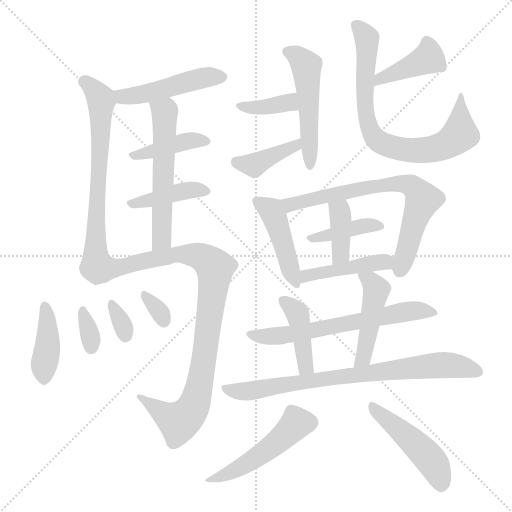
t = 0.00 s
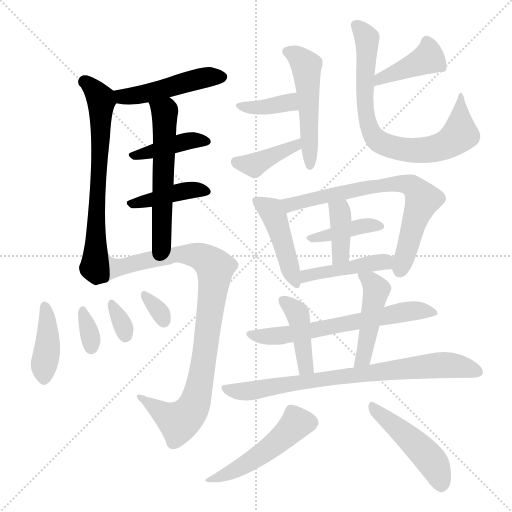
t = 3.38 s
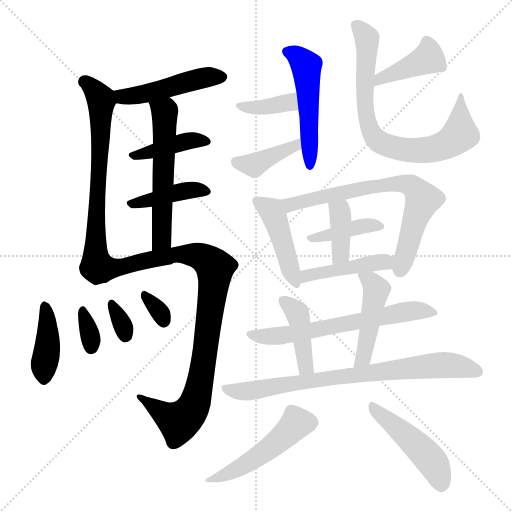
t = 6.76 s
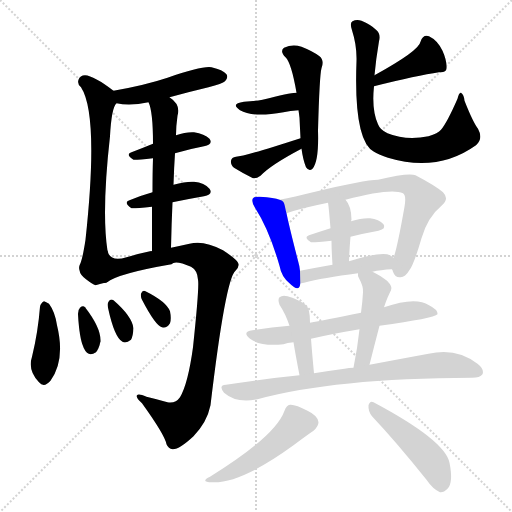
t = 10.14 s
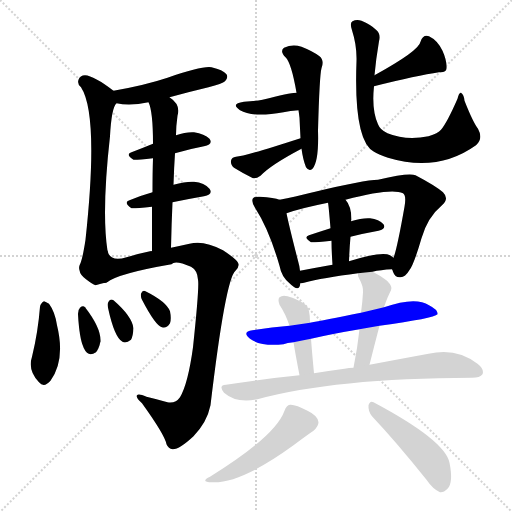
t = 13.52 s
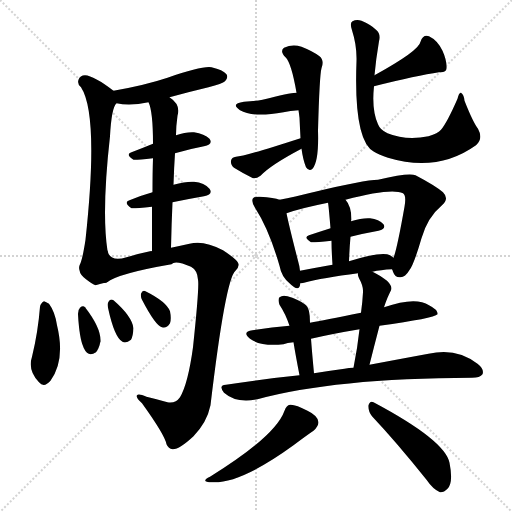
t = 16.90 s

The animated SVG that drew these frames (rendered in a browser with its animation timeline set to each time). Animation: 26 CSS @keyframes rules; one cycle of 16.90 s.

<svg version="1.1" viewBox="0 0 1024 1024" xmlns="http://www.w3.org/2000/svg">
  <g stroke="lightgray" stroke-dasharray="1,1" stroke-width="1" transform="scale(4, 4)">
    <line x1="0" y1="0" x2="256" y2="256"></line>
    <line x1="256" y1="0" x2="0" y2="256"></line>
    <line x1="128" y1="0" x2="128" y2="256"></line>
    <line x1="0" y1="128" x2="256" y2="128"></line>
  </g>
<g transform="scale(1, -1) translate(0, -900)">
   <style type="text/css">
    @keyframes keyframes0 {
      from {
       stroke: blue;
       stroke-dashoffset: 470;
       stroke-width: 128;
       }
       60% {
       animation-timing-function: step-end;
       stroke: blue;
       stroke-dashoffset: 0;
       stroke-width: 128;
       }
       to {
       stroke: black;
       stroke-width: 1024;
       }
       }
       #make-me-a-hanzi-animation-0 {
         animation: keyframes0 0.632487s both;
         animation-delay: 0.000000s;
         animation-timing-function: linear;
       }
    @keyframes keyframes1 {
      from {
       stroke: blue;
       stroke-dashoffset: 669;
       stroke-width: 128;
       }
       69% {
       animation-timing-function: step-end;
       stroke: blue;
       stroke-dashoffset: 0;
       stroke-width: 128;
       }
       to {
       stroke: black;
       stroke-width: 1024;
       }
       }
       #make-me-a-hanzi-animation-1 {
         animation: keyframes1 0.794434s both;
         animation-delay: 0.632487s;
         animation-timing-function: linear;
       }
    @keyframes keyframes2 {
      from {
       stroke: blue;
       stroke-dashoffset: 401;
       stroke-width: 128;
       }
       57% {
       animation-timing-function: step-end;
       stroke: blue;
       stroke-dashoffset: 0;
       stroke-width: 128;
       }
       to {
       stroke: black;
       stroke-width: 1024;
       }
       }
       #make-me-a-hanzi-animation-2 {
         animation: keyframes2 0.576335s both;
         animation-delay: 1.426921s;
         animation-timing-function: linear;
       }
    @keyframes keyframes3 {
      from {
       stroke: blue;
       stroke-dashoffset: 409;
       stroke-width: 128;
       }
       57% {
       animation-timing-function: step-end;
       stroke: blue;
       stroke-dashoffset: 0;
       stroke-width: 128;
       }
       to {
       stroke: black;
       stroke-width: 1024;
       }
       }
       #make-me-a-hanzi-animation-3 {
         animation: keyframes3 0.582845s both;
         animation-delay: 2.003255s;
         animation-timing-function: linear;
       }
    @keyframes keyframes4 {
      from {
       stroke: blue;
       stroke-dashoffset: 561;
       stroke-width: 128;
       }
       65% {
       animation-timing-function: step-end;
       stroke: blue;
       stroke-dashoffset: 0;
       stroke-width: 128;
       }
       to {
       stroke: black;
       stroke-width: 1024;
       }
       }
       #make-me-a-hanzi-animation-4 {
         animation: keyframes4 0.706543s both;
         animation-delay: 2.586100s;
         animation-timing-function: linear;
       }
    @keyframes keyframes5 {
      from {
       stroke: blue;
       stroke-dashoffset: 903;
       stroke-width: 128;
       }
       75% {
       animation-timing-function: step-end;
       stroke: blue;
       stroke-dashoffset: 0;
       stroke-width: 128;
       }
       to {
       stroke: black;
       stroke-width: 1024;
       }
       }
       #make-me-a-hanzi-animation-5 {
         animation: keyframes5 0.984863s both;
         animation-delay: 3.292643s;
         animation-timing-function: linear;
       }
    @keyframes keyframes6 {
      from {
       stroke: blue;
       stroke-dashoffset: 402;
       stroke-width: 128;
       }
       57% {
       animation-timing-function: step-end;
       stroke: blue;
       stroke-dashoffset: 0;
       stroke-width: 128;
       }
       to {
       stroke: black;
       stroke-width: 1024;
       }
       }
       #make-me-a-hanzi-animation-6 {
         animation: keyframes6 0.577148s both;
         animation-delay: 4.277507s;
         animation-timing-function: linear;
       }
    @keyframes keyframes7 {
      from {
       stroke: blue;
       stroke-dashoffset: 328;
       stroke-width: 128;
       }
       52% {
       animation-timing-function: step-end;
       stroke: blue;
       stroke-dashoffset: 0;
       stroke-width: 128;
       }
       to {
       stroke: black;
       stroke-width: 1024;
       }
       }
       #make-me-a-hanzi-animation-7 {
         animation: keyframes7 0.516927s both;
         animation-delay: 4.854655s;
         animation-timing-function: linear;
       }
    @keyframes keyframes8 {
      from {
       stroke: blue;
       stroke-dashoffset: 322;
       stroke-width: 128;
       }
       51% {
       animation-timing-function: step-end;
       stroke: blue;
       stroke-dashoffset: 0;
       stroke-width: 128;
       }
       to {
       stroke: black;
       stroke-width: 1024;
       }
       }
       #make-me-a-hanzi-animation-8 {
         animation: keyframes8 0.512044s both;
         animation-delay: 5.371582s;
         animation-timing-function: linear;
       }
    @keyframes keyframes9 {
      from {
       stroke: blue;
       stroke-dashoffset: 318;
       stroke-width: 128;
       }
       51% {
       animation-timing-function: step-end;
       stroke: blue;
       stroke-dashoffset: 0;
       stroke-width: 128;
       }
       to {
       stroke: black;
       stroke-width: 1024;
       }
       }
       #make-me-a-hanzi-animation-9 {
         animation: keyframes9 0.508789s both;
         animation-delay: 5.883626s;
         animation-timing-function: linear;
       }
    @keyframes keyframes10 {
      from {
       stroke: blue;
       stroke-dashoffset: 500;
       stroke-width: 128;
       }
       62% {
       animation-timing-function: step-end;
       stroke: blue;
       stroke-dashoffset: 0;
       stroke-width: 128;
       }
       to {
       stroke: black;
       stroke-width: 1024;
       }
       }
       #make-me-a-hanzi-animation-10 {
         animation: keyframes10 0.656901s both;
         animation-delay: 6.392415s;
         animation-timing-function: linear;
       }
    @keyframes keyframes11 {
      from {
       stroke: blue;
       stroke-dashoffset: 371;
       stroke-width: 128;
       }
       55% {
       animation-timing-function: step-end;
       stroke: blue;
       stroke-dashoffset: 0;
       stroke-width: 128;
       }
       to {
       stroke: black;
       stroke-width: 1024;
       }
       }
       #make-me-a-hanzi-animation-11 {
         animation: keyframes11 0.551921s both;
         animation-delay: 7.049316s;
         animation-timing-function: linear;
       }
    @keyframes keyframes12 {
      from {
       stroke: blue;
       stroke-dashoffset: 390;
       stroke-width: 128;
       }
       56% {
       animation-timing-function: step-end;
       stroke: blue;
       stroke-dashoffset: 0;
       stroke-width: 128;
       }
       to {
       stroke: black;
       stroke-width: 1024;
       }
       }
       #make-me-a-hanzi-animation-12 {
         animation: keyframes12 0.567383s both;
         animation-delay: 7.601237s;
         animation-timing-function: linear;
       }
    @keyframes keyframes13 {
      from {
       stroke: blue;
       stroke-dashoffset: 406;
       stroke-width: 128;
       }
       57% {
       animation-timing-function: step-end;
       stroke: blue;
       stroke-dashoffset: 0;
       stroke-width: 128;
       }
       to {
       stroke: black;
       stroke-width: 1024;
       }
       }
       #make-me-a-hanzi-animation-13 {
         animation: keyframes13 0.580404s both;
         animation-delay: 8.168620s;
         animation-timing-function: linear;
       }
    @keyframes keyframes14 {
      from {
       stroke: blue;
       stroke-dashoffset: 752;
       stroke-width: 128;
       }
       71% {
       animation-timing-function: step-end;
       stroke: blue;
       stroke-dashoffset: 0;
       stroke-width: 128;
       }
       to {
       stroke: black;
       stroke-width: 1024;
       }
       }
       #make-me-a-hanzi-animation-14 {
         animation: keyframes14 0.861979s both;
         animation-delay: 8.749023s;
         animation-timing-function: linear;
       }
    @keyframes keyframes15 {
      from {
       stroke: blue;
       stroke-dashoffset: 443;
       stroke-width: 128;
       }
       59% {
       animation-timing-function: step-end;
       stroke: blue;
       stroke-dashoffset: 0;
       stroke-width: 128;
       }
       to {
       stroke: black;
       stroke-width: 1024;
       }
       }
       #make-me-a-hanzi-animation-15 {
         animation: keyframes15 0.610514s both;
         animation-delay: 9.611003s;
         animation-timing-function: linear;
       }
    @keyframes keyframes16 {
      from {
       stroke: blue;
       stroke-dashoffset: 702;
       stroke-width: 128;
       }
       70% {
       animation-timing-function: step-end;
       stroke: blue;
       stroke-dashoffset: 0;
       stroke-width: 128;
       }
       to {
       stroke: black;
       stroke-width: 1024;
       }
       }
       #make-me-a-hanzi-animation-16 {
         animation: keyframes16 0.821289s both;
         animation-delay: 10.221517s;
         animation-timing-function: linear;
       }
    @keyframes keyframes17 {
      from {
       stroke: blue;
       stroke-dashoffset: 394;
       stroke-width: 128;
       }
       56% {
       animation-timing-function: step-end;
       stroke: blue;
       stroke-dashoffset: 0;
       stroke-width: 128;
       }
       to {
       stroke: black;
       stroke-width: 1024;
       }
       }
       #make-me-a-hanzi-animation-17 {
         animation: keyframes17 0.570638s both;
         animation-delay: 11.042806s;
         animation-timing-function: linear;
       }
    @keyframes keyframes18 {
      from {
       stroke: blue;
       stroke-dashoffset: 383;
       stroke-width: 128;
       }
       55% {
       animation-timing-function: step-end;
       stroke: blue;
       stroke-dashoffset: 0;
       stroke-width: 128;
       }
       to {
       stroke: black;
       stroke-width: 1024;
       }
       }
       #make-me-a-hanzi-animation-18 {
         animation: keyframes18 0.561686s both;
         animation-delay: 11.613444s;
         animation-timing-function: linear;
       }
    @keyframes keyframes19 {
      from {
       stroke: blue;
       stroke-dashoffset: 439;
       stroke-width: 128;
       }
       59% {
       animation-timing-function: step-end;
       stroke: blue;
       stroke-dashoffset: 0;
       stroke-width: 128;
       }
       to {
       stroke: black;
       stroke-width: 1024;
       }
       }
       #make-me-a-hanzi-animation-19 {
         animation: keyframes19 0.607259s both;
         animation-delay: 12.175130s;
         animation-timing-function: linear;
       }
    @keyframes keyframes20 {
      from {
       stroke: blue;
       stroke-dashoffset: 631;
       stroke-width: 128;
       }
       67% {
       animation-timing-function: step-end;
       stroke: blue;
       stroke-dashoffset: 0;
       stroke-width: 128;
       }
       to {
       stroke: black;
       stroke-width: 1024;
       }
       }
       #make-me-a-hanzi-animation-20 {
         animation: keyframes20 0.763509s both;
         animation-delay: 12.782389s;
         animation-timing-function: linear;
       }
    @keyframes keyframes21 {
      from {
       stroke: blue;
       stroke-dashoffset: 413;
       stroke-width: 128;
       }
       57% {
       animation-timing-function: step-end;
       stroke: blue;
       stroke-dashoffset: 0;
       stroke-width: 128;
       }
       to {
       stroke: black;
       stroke-width: 1024;
       }
       }
       #make-me-a-hanzi-animation-21 {
         animation: keyframes21 0.586100s both;
         animation-delay: 13.545898s;
         animation-timing-function: linear;
       }
    @keyframes keyframes22 {
      from {
       stroke: blue;
       stroke-dashoffset: 455;
       stroke-width: 128;
       }
       60% {
       animation-timing-function: step-end;
       stroke: blue;
       stroke-dashoffset: 0;
       stroke-width: 128;
       }
       to {
       stroke: black;
       stroke-width: 1024;
       }
       }
       #make-me-a-hanzi-animation-22 {
         animation: keyframes22 0.620280s both;
         animation-delay: 14.131999s;
         animation-timing-function: linear;
       }
    @keyframes keyframes23 {
      from {
       stroke: blue;
       stroke-dashoffset: 767;
       stroke-width: 128;
       }
       71% {
       animation-timing-function: step-end;
       stroke: blue;
       stroke-dashoffset: 0;
       stroke-width: 128;
       }
       to {
       stroke: black;
       stroke-width: 1024;
       }
       }
       #make-me-a-hanzi-animation-23 {
         animation: keyframes23 0.874186s both;
         animation-delay: 14.752279s;
         animation-timing-function: linear;
       }
    @keyframes keyframes24 {
      from {
       stroke: blue;
       stroke-dashoffset: 485;
       stroke-width: 128;
       }
       61% {
       animation-timing-function: step-end;
       stroke: blue;
       stroke-dashoffset: 0;
       stroke-width: 128;
       }
       to {
       stroke: black;
       stroke-width: 1024;
       }
       }
       #make-me-a-hanzi-animation-24 {
         animation: keyframes24 0.644694s both;
         animation-delay: 15.626465s;
         animation-timing-function: linear;
       }
    @keyframes keyframes25 {
      from {
       stroke: blue;
       stroke-dashoffset: 467;
       stroke-width: 128;
       }
       60% {
       animation-timing-function: step-end;
       stroke: blue;
       stroke-dashoffset: 0;
       stroke-width: 128;
       }
       to {
       stroke: black;
       stroke-width: 1024;
       }
       }
       #make-me-a-hanzi-animation-25 {
         animation: keyframes25 0.630046s both;
         animation-delay: 16.271159s;
         animation-timing-function: linear;
       }
</style>
<path d="M 339.0 705.5 Q 375.0 715.5 417.0 725.5 Q 445.0 732.5 450.0 737.5 Q 457.0 744.5 453.0 751.5 Q 446.0 760.5 423.0 765.5 Q 404.0 768.5 335.0 744.5 Q 290.0 729.5 227.0 718.5 C 197.0 713.5 203.0 698.5 233.0 693.5 Q 260.0 687.5 297.0 695.5 L 339.0 705.5 Z" fill="lightgray"></path> 
<path d="M 227.0 718.5 Q 188.0 748.5 170.0 749.5 Q 160.0 749.5 157.0 740.5 Q 154.0 731.5 162.0 725.5 Q 198.0 670.5 171.0 420.5 Q 165.0 381.5 160.0 371.5 Q 157.0 365.5 159.0 359.5 Q 160.0 350.5 172.0 341.5 Q 185.0 331.5 191.0 329.5 Q 201.0 332.5 214.0 335.5 C 223.0 337.5 219.0 368.5 215.0 398.5 Q 203.0 476.5 220.0 627.5 Q 223.0 684.5 233.0 693.5 C 240.0 708.5 240.0 708.5 227.0 718.5 Z" fill="lightgray"></path> 
<path d="M 350.0 593.5 Q 381.0 602.5 408.0 607.5 Q 427.0 611.5 419.0 622.5 Q 409.0 632.5 388.0 635.5 Q 372.0 636.5 352.0 629.5 L 306.0 612.5 Q 284.0 603.5 263.0 595.5 Q 250.0 591.5 267.0 580.5 Q 270.0 579.5 306.0 583.5 L 350.0 593.5 Z" fill="lightgray"></path> 
<path d="M 345.0 495.5 Q 379.0 502.5 408.0 507.5 Q 427.0 511.5 419.0 522.5 Q 409.0 534.5 388.0 536.5 Q 372.0 537.5 347.0 530.5 L 305.0 515.5 Q 280.0 508.5 259.0 499.5 Q 246.0 495.5 263.0 483.5 Q 266.0 482.5 304.0 486.5 L 345.0 495.5 Z" fill="lightgray"></path> 
<path d="M 347.0 530.5 Q 348.0 564.5 350.0 593.5 L 352.0 629.5 Q 352.0 647.5 355.0 668.5 Q 362.0 690.5 339.0 705.5 C 315.0 724.5 287.0 723.5 297.0 695.5 Q 306.0 677.5 306.0 612.5 L 306.0 583.5 Q 305.0 555.5 305.0 515.5 L 304.0 486.5 Q 304.0 447.5 304.0 397.5 C 304.0 367.5 341.0 374.5 342.0 404.5 Q 343.0 452.5 345.0 495.5 L 347.0 530.5 Z" fill="lightgray"></path> 
<path d="M 214.0 335.5 Q 238.0 353.5 343.0 371.5 Q 350.0 380.5 382.0 366.5 Q 395.0 359.5 396.0 340.5 Q 399.0 327.5 386.0 205.5 Q 376.0 132.5 360.0 105.5 Q 351.0 92.5 335.0 95.5 Q 314.0 101.5 293.0 106.5 Q 277.0 113.5 274.0 109.5 Q 271.0 105.5 284.0 93.5 Q 330.0 29.5 333.0 11.5 Q 337.0 2.5 345.0 1.5 Q 358.0 0.5 387.0 27.5 Q 414.0 55.5 421.0 89.5 Q 451.0 342.5 471.0 358.5 Q 478.0 365.5 477.0 371.5 Q 478.0 378.5 446.0 399.5 Q 407.0 420.5 379.0 412.5 Q 361.0 408.5 342.0 404.5 L 304.0 397.5 Q 303.0 398.5 300.0 397.5 Q 272.0 391.5 253.0 385.5 Q 220.0 375.5 215.0 398.5 C 195.0 420.5 187.0 321.5 214.0 335.5 Z" fill="lightgray"></path> 
<path d="M 80.0 286.5 Q 76.0 235.5 64.0 186.5 Q 55.0 159.5 78.0 135.5 Q 88.0 123.5 101.0 138.5 Q 131.0 180.5 114.0 249.5 Q 110.0 276.5 98.0 292.5 Q 92.0 296.5 88.0 297.5 Q 81.0 293.5 80.0 286.5 Z" fill="lightgray"></path> 
<path d="M 156.0 272.5 Q 159.0 208.5 174.0 194.5 Q 181.0 188.5 192.0 195.5 Q 198.0 202.5 201.0 217.5 Q 202.0 244.5 170.0 285.5 Q 166.0 289.5 160.0 284.5 Q 156.0 280.5 156.0 272.5 Z" fill="lightgray"></path> 
<path d="M 216.0 284.5 Q 229.0 224.5 245.0 216.5 Q 252.0 212.5 262.0 220.5 Q 266.0 227.5 267.0 243.5 Q 264.0 267.5 227.0 299.5 Q 221.0 303.5 217.0 296.5 Q 214.0 292.5 216.0 284.5 Z" fill="lightgray"></path> 
<path d="M 284.0 300.5 Q 311.0 248.5 324.0 245.5 Q 333.0 242.5 340.0 253.5 Q 343.0 262.5 340.0 277.5 Q 333.0 296.5 291.0 317.5 Q 285.0 320.5 282.0 312.5 Q 281.0 306.5 284.0 300.5 Z" fill="lightgray"></path> 
<path d="M 603.0 602.5 Q 606.0 580.5 612.0 565.5 Q 618.0 556.5 625.0 562.5 Q 638.0 577.5 636.0 638.5 Q 639.0 749.5 643.0 763.5 Q 649.0 779.5 639.0 787.5 Q 626.0 797.5 603.0 806.5 Q 585.0 812.5 568.0 804.5 Q 559.0 797.5 571.0 785.5 Q 583.0 773.5 593.0 714.5 L 597.0 679.5 Q 598.0 672.5 599.0 664.5 Q 600.0 642.5 601.0 623.5 L 603.0 602.5 Z" fill="lightgray"></path> 
<path d="M 593.0 714.5 Q 583.0 715.5 525.0 700.5 Q 509.0 697.5 488.0 696.5 Q 460.0 692.5 480.0 679.5 Q 505.0 664.5 567.0 675.5 Q 580.0 678.5 597.0 679.5 C 627.0 681.5 623.0 715.5 593.0 714.5 Z" fill="lightgray"></path> 
<path d="M 601.0 623.5 Q 490.0 587.5 472.0 586.5 Q 463.0 585.5 462.0 578.5 Q 461.0 569.5 468.0 564.5 Q 484.0 554.5 506.0 543.5 Q 513.0 542.5 521.0 548.5 Q 542.0 570.5 603.0 602.5 C 630.0 616.5 630.0 632.5 601.0 623.5 Z" fill="lightgray"></path> 
<path d="M 748.0 727.5 Q 835.0 749.5 878.0 755.5 Q 893.0 754.5 893.0 763.5 Q 894.0 778.5 885.0 798.5 Q 875.0 819.5 858.0 827.5 Q 846.0 831.5 841.0 816.5 Q 838.0 798.5 749.0 749.5 C 723.0 734.5 719.0 720.5 748.0 727.5 Z" fill="lightgray"></path> 
<path d="M 749.0 749.5 Q 752.0 782.5 758.0 817.5 Q 762.0 832.5 752.0 840.5 Q 742.0 850.5 723.0 858.5 Q 713.0 861.5 705.0 857.5 Q 699.0 854.5 704.0 839.5 Q 714.0 808.5 713.0 777.5 Q 707.0 618.5 748.0 596.5 Q 758.0 590.5 776.0 584.5 Q 875.0 554.5 952.0 609.5 Q 967.0 622.5 956.0 642.5 Q 946.0 655.5 929.0 698.5 Q 928.0 710.5 922.0 714.5 Q 918.0 715.5 915.0 702.5 Q 894.0 654.5 882.0 640.5 Q 876.0 633.5 857.0 627.5 Q 812.0 618.5 775.0 633.5 Q 760.0 640.5 756.0 651.5 Q 743.0 679.5 748.0 727.5 L 749.0 749.5 Z" fill="lightgray"></path> 
<path d="M 559.0 500.5 Q 549.0 504.5 520.0 506.5 Q 510.0 507.5 506.0 503.5 Q 502.0 497.5 510.0 484.5 Q 538.0 441.5 559.0 368.5 Q 563.0 346.5 579.0 333.5 Q 597.0 315.5 600.0 329.5 Q 600.0 330.5 601.0 333.5 L 600.0 358.5 Q 599.0 368.5 596.0 378.5 Q 578.0 448.5 573.0 473.5 C 568.0 497.5 568.0 497.5 559.0 500.5 Z" fill="lightgray"></path> 
<path d="M 784.0 361.5 Q 785.0 360.5 786.0 356.5 Q 790.0 344.5 801.0 345.5 Q 811.0 346.5 818.0 358.5 Q 827.0 368.5 843.0 423.5 Q 855.0 465.5 884.0 489.5 Q 899.0 502.5 886.0 515.5 Q 871.0 528.5 831.0 549.5 Q 818.0 555.5 756.0 540.5 Q 729.0 540.5 626.0 515.5 Q 589.0 506.5 559.0 500.5 C 530.0 494.5 544.0 464.5 573.0 473.5 Q 601.0 483.5 656.0 494.5 L 691.0 500.5 Q 782.0 524.5 806.0 513.5 Q 813.0 509.5 809.0 486.5 Q 794.0 401.5 787.0 384.5 C 781.0 366.5 781.0 366.5 784.0 361.5 Z" fill="lightgray"></path> 
<path d="M 701.0 426.5 Q 729.0 433.5 757.0 438.5 Q 773.0 442.5 767.0 451.5 Q 758.0 461.5 740.0 463.5 Q 724.0 464.5 702.0 457.5 L 661.0 443.5 Q 639.0 436.5 618.0 429.5 Q 606.0 425.5 622.0 415.5 Q 625.0 414.5 663.0 418.5 L 701.0 426.5 Z" fill="lightgray"></path> 
<path d="M 698.0 377.5 Q 699.0 404.5 701.0 426.5 L 702.0 457.5 Q 702.0 458.5 703.0 460.5 Q 703.0 487.5 691.0 500.5 C 672.0 523.5 651.0 524.5 656.0 494.5 Q 657.0 491.5 661.0 443.5 L 663.0 418.5 Q 663.0 399.5 665.0 370.5 C 667.0 340.5 697.0 347.5 698.0 377.5 Z" fill="lightgray"></path> 
<path d="M 745.0 356.5 Q 761.0 360.5 784.0 361.5 C 814.0 363.5 811.0 366.5 787.0 384.5 Q 784.0 387.5 780.0 389.5 Q 765.0 398.5 698.0 377.5 L 665.0 370.5 Q 631.0 364.5 600.0 358.5 C 571.0 352.5 571.0 329.5 601.0 333.5 Q 602.0 333.5 608.0 334.5 Q 645.0 344.5 716.0 353.5 L 745.0 356.5 Z" fill="lightgray"></path> 
<path d="M 759.0 248.5 Q 868.0 263.5 875.0 271.5 Q 876.0 280.5 858.0 289.5 Q 831.0 307.5 768.0 285.5 L 722.0 274.5 Q 647.0 259.5 620.0 254.5 L 579.0 248.5 Q 543.0 245.5 505.0 239.5 Q 483.0 236.5 500.0 222.5 Q 522.0 206.5 567.0 211.5 Q 574.0 214.5 587.0 215.5 L 622.0 222.5 Q 665.0 232.5 719.0 241.5 L 759.0 248.5 Z" fill="lightgray"></path> 
<path d="M 620.0 254.5 Q 620.0 284.5 611.0 290.5 Q 595.0 302.5 575.0 307.5 Q 565.0 310.5 559.0 305.5 Q 555.0 301.5 559.0 290.5 Q 571.0 272.5 579.0 248.5 L 587.0 215.5 Q 591.0 190.5 599.0 149.5 C 605.0 120.5 631.0 123.5 628.0 153.5 Q 624.0 195.5 622.0 222.5 L 620.0 254.5 Z" fill="lightgray"></path> 
<path d="M 739.0 170.5 Q 749.0 210.5 759.0 248.5 L 768.0 285.5 Q 772.0 297.5 775.0 304.5 Q 779.0 313.5 782.0 319.5 Q 786.0 326.5 774.0 338.5 Q 758.0 350.5 745.0 356.5 C 718.0 369.5 714.0 371.5 716.0 353.5 Q 715.0 349.5 718.0 343.5 Q 727.0 327.5 726.0 315.5 Q 725.0 296.5 722.0 274.5 L 719.0 241.5 Q 715.0 204.5 707.0 164.5 C 701.0 135.5 732.0 141.5 739.0 170.5 Z" fill="lightgray"></path> 
<path d="M 599.0 149.5 Q 529.0 142.5 452.0 130.5 Q 436.0 129.5 448.0 114.5 Q 473.0 92.5 515.0 101.5 Q 668.0 143.5 944.0 144.5 Q 960.0 144.5 965.0 151.5 Q 969.0 161.5 955.0 172.5 Q 913.0 205.5 857.0 192.5 Q 808.0 183.5 739.0 170.5 L 707.0 164.5 Q 698.0 164.5 689.0 162.5 Q 659.0 158.5 628.0 153.5 L 599.0 149.5 Z" fill="lightgray"></path> 
<path d="M 569.0 78.5 Q 551.0 27.5 420.0 -53.5 Q 399.0 -63.5 424.0 -64.5 Q 481.0 -67.5 587.0 9.5 Q 615.0 30.5 627.0 38.5 Q 637.0 47.5 637.0 55.5 Q 636.0 68.5 615.0 78.5 Q 591.0 91.5 580.0 90.5 Q 573.0 89.5 569.0 78.5 Z" fill="lightgray"></path> 
<path d="M 744.0 67.5 Q 793.0 15.5 853.0 -59.5 Q 866.0 -78.5 880.0 -84.5 Q 887.0 -85.5 895.0 -77.5 Q 907.0 -65.5 899.0 -25.5 Q 890.0 19.5 747.0 95.5 Q 740.0 99.5 737.0 89.5 Q 736.0 77.5 744.0 67.5 Z" fill="lightgray"></path> 
      <clipPath id="make-me-a-hanzi-clip-0">
      <path d="M 339.0 705.5 Q 375.0 715.5 417.0 725.5 Q 445.0 732.5 450.0 737.5 Q 457.0 744.5 453.0 751.5 Q 446.0 760.5 423.0 765.5 Q 404.0 768.5 335.0 744.5 Q 290.0 729.5 227.0 718.5 C 197.0 713.5 203.0 698.5 233.0 693.5 Q 260.0 687.5 297.0 695.5 L 339.0 705.5 Z" fill="lightgray"></path>
      </clipPath>
      <path clip-path="url(#make-me-a-hanzi-clip-0)" d="M 237.0 714.5 L 245.0 706.5 L 262.0 707.5 L 402.0 743.5 L 443.0 746.5 " fill="none" id="make-me-a-hanzi-animation-0" stroke-dasharray="342 684" stroke-linecap="round"></path>

      <clipPath id="make-me-a-hanzi-clip-1">
      <path d="M 227.0 718.5 Q 188.0 748.5 170.0 749.5 Q 160.0 749.5 157.0 740.5 Q 154.0 731.5 162.0 725.5 Q 198.0 670.5 171.0 420.5 Q 165.0 381.5 160.0 371.5 Q 157.0 365.5 159.0 359.5 Q 160.0 350.5 172.0 341.5 Q 185.0 331.5 191.0 329.5 Q 201.0 332.5 214.0 335.5 C 223.0 337.5 219.0 368.5 215.0 398.5 Q 203.0 476.5 220.0 627.5 Q 223.0 684.5 233.0 693.5 C 240.0 708.5 240.0 708.5 227.0 718.5 Z" fill="lightgray"></path>
      </clipPath>
      <path clip-path="url(#make-me-a-hanzi-clip-1)" d="M 170.0 736.5 L 202.0 702.5 L 187.0 364.5 L 206.0 343.5 " fill="none" id="make-me-a-hanzi-animation-1" stroke-dasharray="541 1082" stroke-linecap="round"></path>

      <clipPath id="make-me-a-hanzi-clip-2">
      <path d="M 350.0 593.5 Q 381.0 602.5 408.0 607.5 Q 427.0 611.5 419.0 622.5 Q 409.0 632.5 388.0 635.5 Q 372.0 636.5 352.0 629.5 L 306.0 612.5 Q 284.0 603.5 263.0 595.5 Q 250.0 591.5 267.0 580.5 Q 270.0 579.5 306.0 583.5 L 350.0 593.5 Z" fill="lightgray"></path>
      </clipPath>
      <path clip-path="url(#make-me-a-hanzi-clip-2)" d="M 270.0 589.5 L 363.0 615.5 L 391.0 620.5 L 411.0 616.5 " fill="none" id="make-me-a-hanzi-animation-2" stroke-dasharray="273 546" stroke-linecap="round"></path>

      <clipPath id="make-me-a-hanzi-clip-3">
      <path d="M 345.0 495.5 Q 379.0 502.5 408.0 507.5 Q 427.0 511.5 419.0 522.5 Q 409.0 534.5 388.0 536.5 Q 372.0 537.5 347.0 530.5 L 305.0 515.5 Q 280.0 508.5 259.0 499.5 Q 246.0 495.5 263.0 483.5 Q 266.0 482.5 304.0 486.5 L 345.0 495.5 Z" fill="lightgray"></path>
      </clipPath>
      <path clip-path="url(#make-me-a-hanzi-clip-3)" d="M 262.0 491.5 L 382.0 520.5 L 411.0 516.5 " fill="none" id="make-me-a-hanzi-animation-3" stroke-dasharray="281 562" stroke-linecap="round"></path>

      <clipPath id="make-me-a-hanzi-clip-4">
      <path d="M 347.0 530.5 Q 348.0 564.5 350.0 593.5 L 352.0 629.5 Q 352.0 647.5 355.0 668.5 Q 362.0 690.5 339.0 705.5 C 315.0 724.5 287.0 723.5 297.0 695.5 Q 306.0 677.5 306.0 612.5 L 306.0 583.5 Q 305.0 555.5 305.0 515.5 L 304.0 486.5 Q 304.0 447.5 304.0 397.5 C 304.0 367.5 341.0 374.5 342.0 404.5 Q 343.0 452.5 345.0 495.5 L 347.0 530.5 Z" fill="lightgray"></path>
      </clipPath>
      <path clip-path="url(#make-me-a-hanzi-clip-4)" d="M 305.0 694.5 L 329.0 675.5 L 330.0 664.5 L 324.0 428.5 L 309.0 405.5 " fill="none" id="make-me-a-hanzi-animation-4" stroke-dasharray="433 866" stroke-linecap="round"></path>

      <clipPath id="make-me-a-hanzi-clip-5">
      <path d="M 214.0 335.5 Q 238.0 353.5 343.0 371.5 Q 350.0 380.5 382.0 366.5 Q 395.0 359.5 396.0 340.5 Q 399.0 327.5 386.0 205.5 Q 376.0 132.5 360.0 105.5 Q 351.0 92.5 335.0 95.5 Q 314.0 101.5 293.0 106.5 Q 277.0 113.5 274.0 109.5 Q 271.0 105.5 284.0 93.5 Q 330.0 29.5 333.0 11.5 Q 337.0 2.5 345.0 1.5 Q 358.0 0.5 387.0 27.5 Q 414.0 55.5 421.0 89.5 Q 451.0 342.5 471.0 358.5 Q 478.0 365.5 477.0 371.5 Q 478.0 378.5 446.0 399.5 Q 407.0 420.5 379.0 412.5 Q 361.0 408.5 342.0 404.5 L 304.0 397.5 Q 303.0 398.5 300.0 397.5 Q 272.0 391.5 253.0 385.5 Q 220.0 375.5 215.0 398.5 C 195.0 420.5 187.0 321.5 214.0 335.5 Z" fill="lightgray"></path>
      </clipPath>
      <path clip-path="url(#make-me-a-hanzi-clip-5)" d="M 222.0 347.5 L 232.0 364.5 L 351.0 391.5 L 396.0 388.5 L 430.0 364.5 L 409.0 181.5 L 395.0 106.5 L 384.0 82.5 L 357.0 56.5 L 278.0 107.5 " fill="none" id="make-me-a-hanzi-animation-5" stroke-dasharray="775 1550" stroke-linecap="round"></path>

      <clipPath id="make-me-a-hanzi-clip-6">
      <path d="M 80.0 286.5 Q 76.0 235.5 64.0 186.5 Q 55.0 159.5 78.0 135.5 Q 88.0 123.5 101.0 138.5 Q 131.0 180.5 114.0 249.5 Q 110.0 276.5 98.0 292.5 Q 92.0 296.5 88.0 297.5 Q 81.0 293.5 80.0 286.5 Z" fill="lightgray"></path>
      </clipPath>
      <path clip-path="url(#make-me-a-hanzi-clip-6)" d="M 90.0 288.5 L 96.0 254.5 L 89.0 143.5 " fill="none" id="make-me-a-hanzi-animation-6" stroke-dasharray="274 548" stroke-linecap="round"></path>

      <clipPath id="make-me-a-hanzi-clip-7">
      <path d="M 156.0 272.5 Q 159.0 208.5 174.0 194.5 Q 181.0 188.5 192.0 195.5 Q 198.0 202.5 201.0 217.5 Q 202.0 244.5 170.0 285.5 Q 166.0 289.5 160.0 284.5 Q 156.0 280.5 156.0 272.5 Z" fill="lightgray"></path>
      </clipPath>
      <path clip-path="url(#make-me-a-hanzi-clip-7)" d="M 166.0 275.5 L 182.0 205.5 " fill="none" id="make-me-a-hanzi-animation-7" stroke-dasharray="200 400" stroke-linecap="round"></path>

      <clipPath id="make-me-a-hanzi-clip-8">
      <path d="M 216.0 284.5 Q 229.0 224.5 245.0 216.5 Q 252.0 212.5 262.0 220.5 Q 266.0 227.5 267.0 243.5 Q 264.0 267.5 227.0 299.5 Q 221.0 303.5 217.0 296.5 Q 214.0 292.5 216.0 284.5 Z" fill="lightgray"></path>
      </clipPath>
      <path clip-path="url(#make-me-a-hanzi-clip-8)" d="M 224.0 289.5 L 251.0 229.5 " fill="none" id="make-me-a-hanzi-animation-8" stroke-dasharray="194 388" stroke-linecap="round"></path>

      <clipPath id="make-me-a-hanzi-clip-9">
      <path d="M 284.0 300.5 Q 311.0 248.5 324.0 245.5 Q 333.0 242.5 340.0 253.5 Q 343.0 262.5 340.0 277.5 Q 333.0 296.5 291.0 317.5 Q 285.0 320.5 282.0 312.5 Q 281.0 306.5 284.0 300.5 Z" fill="lightgray"></path>
      </clipPath>
      <path clip-path="url(#make-me-a-hanzi-clip-9)" d="M 291.0 307.5 L 309.0 290.5 L 328.0 258.5 " fill="none" id="make-me-a-hanzi-animation-9" stroke-dasharray="190 380" stroke-linecap="round"></path>

      <clipPath id="make-me-a-hanzi-clip-10">
      <path d="M 603.0 602.5 Q 606.0 580.5 612.0 565.5 Q 618.0 556.5 625.0 562.5 Q 638.0 577.5 636.0 638.5 Q 639.0 749.5 643.0 763.5 Q 649.0 779.5 639.0 787.5 Q 626.0 797.5 603.0 806.5 Q 585.0 812.5 568.0 804.5 Q 559.0 797.5 571.0 785.5 Q 583.0 773.5 593.0 714.5 L 597.0 679.5 Q 598.0 672.5 599.0 664.5 Q 600.0 642.5 601.0 623.5 L 603.0 602.5 Z" fill="lightgray"></path>
      </clipPath>
      <path clip-path="url(#make-me-a-hanzi-clip-10)" d="M 576.0 795.5 L 593.0 788.5 L 613.0 766.5 L 620.0 570.5 " fill="none" id="make-me-a-hanzi-animation-10" stroke-dasharray="372 744" stroke-linecap="round"></path>

      <clipPath id="make-me-a-hanzi-clip-11">
      <path d="M 593.0 714.5 Q 583.0 715.5 525.0 700.5 Q 509.0 697.5 488.0 696.5 Q 460.0 692.5 480.0 679.5 Q 505.0 664.5 567.0 675.5 Q 580.0 678.5 597.0 679.5 C 627.0 681.5 623.0 715.5 593.0 714.5 Z" fill="lightgray"></path>
      </clipPath>
      <path clip-path="url(#make-me-a-hanzi-clip-11)" d="M 482.0 689.5 L 522.0 684.5 L 555.0 689.5 L 579.0 695.5 L 590.0 708.5 " fill="none" id="make-me-a-hanzi-animation-11" stroke-dasharray="243 486" stroke-linecap="round"></path>

      <clipPath id="make-me-a-hanzi-clip-12">
      <path d="M 601.0 623.5 Q 490.0 587.5 472.0 586.5 Q 463.0 585.5 462.0 578.5 Q 461.0 569.5 468.0 564.5 Q 484.0 554.5 506.0 543.5 Q 513.0 542.5 521.0 548.5 Q 542.0 570.5 603.0 602.5 C 630.0 616.5 630.0 632.5 601.0 623.5 Z" fill="lightgray"></path>
      </clipPath>
      <path clip-path="url(#make-me-a-hanzi-clip-12)" d="M 473.0 574.5 L 506.0 570.5 L 589.0 607.5 L 590.0 617.5 " fill="none" id="make-me-a-hanzi-animation-12" stroke-dasharray="262 524" stroke-linecap="round"></path>

      <clipPath id="make-me-a-hanzi-clip-13">
      <path d="M 748.0 727.5 Q 835.0 749.5 878.0 755.5 Q 893.0 754.5 893.0 763.5 Q 894.0 778.5 885.0 798.5 Q 875.0 819.5 858.0 827.5 Q 846.0 831.5 841.0 816.5 Q 838.0 798.5 749.0 749.5 C 723.0 734.5 719.0 720.5 748.0 727.5 Z" fill="lightgray"></path>
      </clipPath>
      <path clip-path="url(#make-me-a-hanzi-clip-13)" d="M 854.0 815.5 L 857.0 783.5 L 773.0 746.5 L 764.0 747.5 L 757.0 732.5 " fill="none" id="make-me-a-hanzi-animation-13" stroke-dasharray="278 556" stroke-linecap="round"></path>

      <clipPath id="make-me-a-hanzi-clip-14">
      <path d="M 749.0 749.5 Q 752.0 782.5 758.0 817.5 Q 762.0 832.5 752.0 840.5 Q 742.0 850.5 723.0 858.5 Q 713.0 861.5 705.0 857.5 Q 699.0 854.5 704.0 839.5 Q 714.0 808.5 713.0 777.5 Q 707.0 618.5 748.0 596.5 Q 758.0 590.5 776.0 584.5 Q 875.0 554.5 952.0 609.5 Q 967.0 622.5 956.0 642.5 Q 946.0 655.5 929.0 698.5 Q 928.0 710.5 922.0 714.5 Q 918.0 715.5 915.0 702.5 Q 894.0 654.5 882.0 640.5 Q 876.0 633.5 857.0 627.5 Q 812.0 618.5 775.0 633.5 Q 760.0 640.5 756.0 651.5 Q 743.0 679.5 748.0 727.5 L 749.0 749.5 Z" fill="lightgray"></path>
      </clipPath>
      <path clip-path="url(#make-me-a-hanzi-clip-14)" d="M 712.0 850.5 L 733.0 825.5 L 731.0 679.5 L 737.0 649.5 L 758.0 617.5 L 790.0 604.5 L 833.0 598.5 L 859.0 600.5 L 906.0 618.5 L 920.0 634.5 L 920.0 707.5 " fill="none" id="make-me-a-hanzi-animation-14" stroke-dasharray="624 1248" stroke-linecap="round"></path>

      <clipPath id="make-me-a-hanzi-clip-15">
      <path d="M 559.0 500.5 Q 549.0 504.5 520.0 506.5 Q 510.0 507.5 506.0 503.5 Q 502.0 497.5 510.0 484.5 Q 538.0 441.5 559.0 368.5 Q 563.0 346.5 579.0 333.5 Q 597.0 315.5 600.0 329.5 Q 600.0 330.5 601.0 333.5 L 600.0 358.5 Q 599.0 368.5 596.0 378.5 Q 578.0 448.5 573.0 473.5 C 568.0 497.5 568.0 497.5 559.0 500.5 Z" fill="lightgray"></path>
      </clipPath>
      <path clip-path="url(#make-me-a-hanzi-clip-15)" d="M 514.0 498.5 L 548.0 469.5 L 590.0 333.5 " fill="none" id="make-me-a-hanzi-animation-15" stroke-dasharray="315 630" stroke-linecap="round"></path>

      <clipPath id="make-me-a-hanzi-clip-16">
      <path d="M 784.0 361.5 Q 785.0 360.5 786.0 356.5 Q 790.0 344.5 801.0 345.5 Q 811.0 346.5 818.0 358.5 Q 827.0 368.5 843.0 423.5 Q 855.0 465.5 884.0 489.5 Q 899.0 502.5 886.0 515.5 Q 871.0 528.5 831.0 549.5 Q 818.0 555.5 756.0 540.5 Q 729.0 540.5 626.0 515.5 Q 589.0 506.5 559.0 500.5 C 530.0 494.5 544.0 464.5 573.0 473.5 Q 601.0 483.5 656.0 494.5 L 691.0 500.5 Q 782.0 524.5 806.0 513.5 Q 813.0 509.5 809.0 486.5 Q 794.0 401.5 787.0 384.5 C 781.0 366.5 781.0 366.5 784.0 361.5 Z" fill="lightgray"></path>
      </clipPath>
      <path clip-path="url(#make-me-a-hanzi-clip-16)" d="M 566.0 495.5 L 585.0 491.5 L 771.0 531.5 L 823.0 528.5 L 845.0 501.5 L 799.0 359.5 " fill="none" id="make-me-a-hanzi-animation-16" stroke-dasharray="574 1148" stroke-linecap="round"></path>

      <clipPath id="make-me-a-hanzi-clip-17">
      <path d="M 701.0 426.5 Q 729.0 433.5 757.0 438.5 Q 773.0 442.5 767.0 451.5 Q 758.0 461.5 740.0 463.5 Q 724.0 464.5 702.0 457.5 L 661.0 443.5 Q 639.0 436.5 618.0 429.5 Q 606.0 425.5 622.0 415.5 Q 625.0 414.5 663.0 418.5 L 701.0 426.5 Z" fill="lightgray"></path>
      </clipPath>
      <path clip-path="url(#make-me-a-hanzi-clip-17)" d="M 625.0 423.5 L 651.0 425.5 L 725.0 448.5 L 759.0 447.5 " fill="none" id="make-me-a-hanzi-animation-17" stroke-dasharray="266 532" stroke-linecap="round"></path>

      <clipPath id="make-me-a-hanzi-clip-18">
      <path d="M 698.0 377.5 Q 699.0 404.5 701.0 426.5 L 702.0 457.5 Q 702.0 458.5 703.0 460.5 Q 703.0 487.5 691.0 500.5 C 672.0 523.5 651.0 524.5 656.0 494.5 Q 657.0 491.5 661.0 443.5 L 663.0 418.5 Q 663.0 399.5 665.0 370.5 C 667.0 340.5 697.0 347.5 698.0 377.5 Z" fill="lightgray"></path>
      </clipPath>
      <path clip-path="url(#make-me-a-hanzi-clip-18)" d="M 662.0 493.5 L 677.0 479.5 L 682.0 450.5 L 682.0 397.5 L 669.0 377.5 " fill="none" id="make-me-a-hanzi-animation-18" stroke-dasharray="255 510" stroke-linecap="round"></path>

      <clipPath id="make-me-a-hanzi-clip-19">
      <path d="M 745.0 356.5 Q 761.0 360.5 784.0 361.5 C 814.0 363.5 811.0 366.5 787.0 384.5 Q 784.0 387.5 780.0 389.5 Q 765.0 398.5 698.0 377.5 L 665.0 370.5 Q 631.0 364.5 600.0 358.5 C 571.0 352.5 571.0 329.5 601.0 333.5 Q 602.0 333.5 608.0 334.5 Q 645.0 344.5 716.0 353.5 L 745.0 356.5 Z" fill="lightgray"></path>
      </clipPath>
      <path clip-path="url(#make-me-a-hanzi-clip-19)" d="M 604.0 339.5 L 613.0 348.5 L 705.0 363.5 L 712.0 369.5 L 768.0 376.5 L 776.0 368.5 " fill="none" id="make-me-a-hanzi-animation-19" stroke-dasharray="311 622" stroke-linecap="round"></path>

      <clipPath id="make-me-a-hanzi-clip-20">
      <path d="M 759.0 248.5 Q 868.0 263.5 875.0 271.5 Q 876.0 280.5 858.0 289.5 Q 831.0 307.5 768.0 285.5 L 722.0 274.5 Q 647.0 259.5 620.0 254.5 L 579.0 248.5 Q 543.0 245.5 505.0 239.5 Q 483.0 236.5 500.0 222.5 Q 522.0 206.5 567.0 211.5 Q 574.0 214.5 587.0 215.5 L 622.0 222.5 Q 665.0 232.5 719.0 241.5 L 759.0 248.5 Z" fill="lightgray"></path>
      </clipPath>
      <path clip-path="url(#make-me-a-hanzi-clip-20)" d="M 501.0 231.5 L 557.0 227.5 L 801.0 275.5 L 838.0 279.5 L 871.0 274.5 " fill="none" id="make-me-a-hanzi-animation-20" stroke-dasharray="503 1006" stroke-linecap="round"></path>

      <clipPath id="make-me-a-hanzi-clip-21">
      <path d="M 620.0 254.5 Q 620.0 284.5 611.0 290.5 Q 595.0 302.5 575.0 307.5 Q 565.0 310.5 559.0 305.5 Q 555.0 301.5 559.0 290.5 Q 571.0 272.5 579.0 248.5 L 587.0 215.5 Q 591.0 190.5 599.0 149.5 C 605.0 120.5 631.0 123.5 628.0 153.5 Q 624.0 195.5 622.0 222.5 L 620.0 254.5 Z" fill="lightgray"></path>
      </clipPath>
      <path clip-path="url(#make-me-a-hanzi-clip-21)" d="M 566.0 298.5 L 595.0 272.5 L 611.0 166.5 L 620.0 160.5 " fill="none" id="make-me-a-hanzi-animation-21" stroke-dasharray="285 570" stroke-linecap="round"></path>

      <clipPath id="make-me-a-hanzi-clip-22">
      <path d="M 739.0 170.5 Q 749.0 210.5 759.0 248.5 L 768.0 285.5 Q 772.0 297.5 775.0 304.5 Q 779.0 313.5 782.0 319.5 Q 786.0 326.5 774.0 338.5 Q 758.0 350.5 745.0 356.5 C 718.0 369.5 714.0 371.5 716.0 353.5 Q 715.0 349.5 718.0 343.5 Q 727.0 327.5 726.0 315.5 Q 725.0 296.5 722.0 274.5 L 719.0 241.5 Q 715.0 204.5 707.0 164.5 C 701.0 135.5 732.0 141.5 739.0 170.5 Z" fill="lightgray"></path>
      </clipPath>
      <path clip-path="url(#make-me-a-hanzi-clip-22)" d="M 724.0 349.5 L 753.0 319.5 L 729.0 194.5 L 721.0 177.5 L 711.0 171.5 " fill="none" id="make-me-a-hanzi-animation-22" stroke-dasharray="327 654" stroke-linecap="round"></path>

      <clipPath id="make-me-a-hanzi-clip-23">
      <path d="M 599.0 149.5 Q 529.0 142.5 452.0 130.5 Q 436.0 129.5 448.0 114.5 Q 473.0 92.5 515.0 101.5 Q 668.0 143.5 944.0 144.5 Q 960.0 144.5 965.0 151.5 Q 969.0 161.5 955.0 172.5 Q 913.0 205.5 857.0 192.5 Q 808.0 183.5 739.0 170.5 L 707.0 164.5 Q 698.0 164.5 689.0 162.5 Q 659.0 158.5 628.0 153.5 L 599.0 149.5 Z" fill="lightgray"></path>
      </clipPath>
      <path clip-path="url(#make-me-a-hanzi-clip-23)" d="M 450.0 122.5 L 504.0 118.5 L 882.0 170.5 L 956.0 156.5 " fill="none" id="make-me-a-hanzi-animation-23" stroke-dasharray="639 1278" stroke-linecap="round"></path>

      <clipPath id="make-me-a-hanzi-clip-24">
      <path d="M 569.0 78.5 Q 551.0 27.5 420.0 -53.5 Q 399.0 -63.5 424.0 -64.5 Q 481.0 -67.5 587.0 9.5 Q 615.0 30.5 627.0 38.5 Q 637.0 47.5 637.0 55.5 Q 636.0 68.5 615.0 78.5 Q 591.0 91.5 580.0 90.5 Q 573.0 89.5 569.0 78.5 Z" fill="lightgray"></path>
      </clipPath>
      <path clip-path="url(#make-me-a-hanzi-clip-24)" d="M 622.0 55.5 L 593.0 54.5 L 549.0 10.5 L 506.0 -20.5 L 429.0 -56.5 " fill="none" id="make-me-a-hanzi-animation-24" stroke-dasharray="357 714" stroke-linecap="round"></path>

      <clipPath id="make-me-a-hanzi-clip-25">
      <path d="M 744.0 67.5 Q 793.0 15.5 853.0 -59.5 Q 866.0 -78.5 880.0 -84.5 Q 887.0 -85.5 895.0 -77.5 Q 907.0 -65.5 899.0 -25.5 Q 890.0 19.5 747.0 95.5 Q 740.0 99.5 737.0 89.5 Q 736.0 77.5 744.0 67.5 Z" fill="lightgray"></path>
      </clipPath>
      <path clip-path="url(#make-me-a-hanzi-clip-25)" d="M 747.0 84.5 L 855.0 -12.5 L 873.0 -38.5 L 881.0 -71.5 " fill="none" id="make-me-a-hanzi-animation-25" stroke-dasharray="339 678" stroke-linecap="round"></path>

</g>
</svg>
